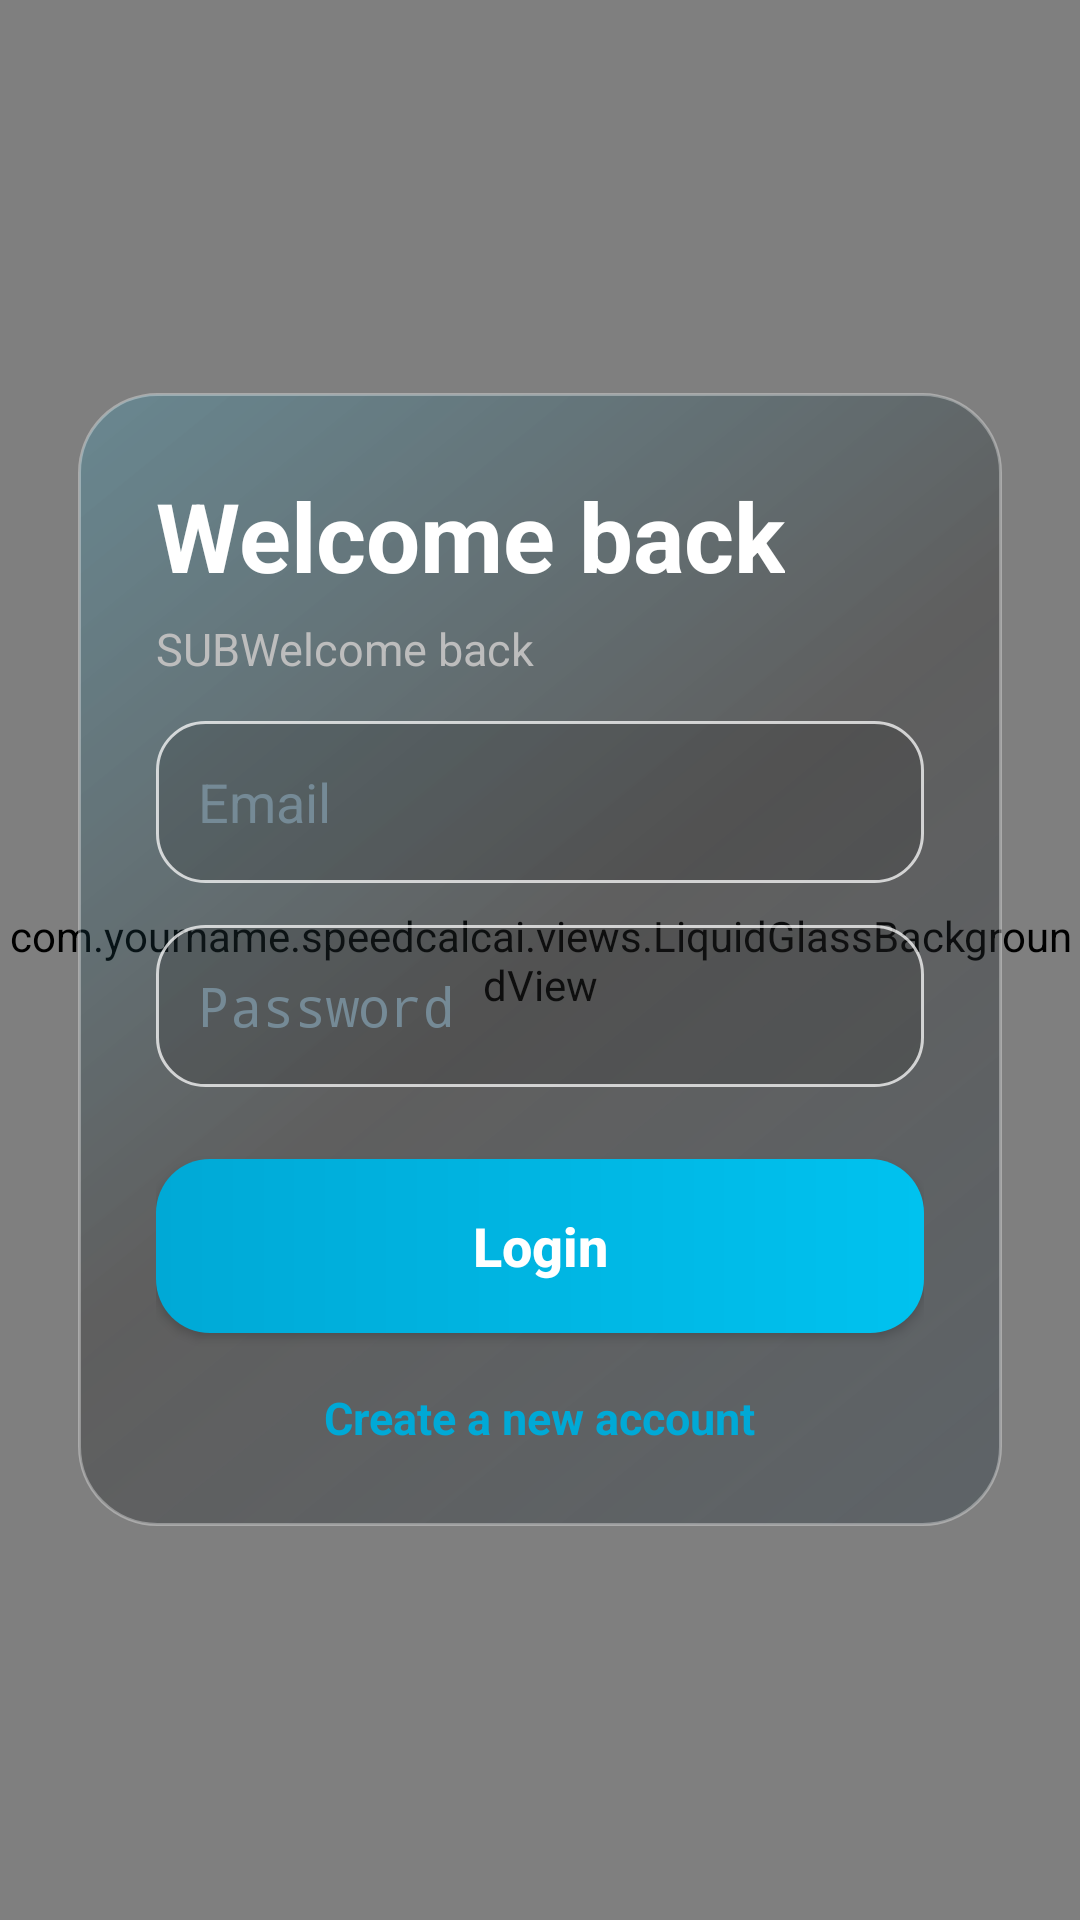

The Android layout XML behind this screen, and the referenced resources:
<!-- AndroidManifest.xml: application theme Theme.SpeedMath -->
<!-- res/layout/activity_login.xml -->
<FrameLayout xmlns:android="http://schemas.android.com/apk/res/android"
    android:layout_width="match_parent"
    android:layout_height="match_parent"
    android:background="@drawable/bg_app_gradient">

    <com.yourname.speedcalcai.views.LiquidGlassBackgroundView
        android:layout_width="match_parent"
        android:layout_height="match_parent" />

    <ScrollView
        android:layout_width="match_parent"
        android:layout_height="match_parent"
        android:fillViewport="true">

        <LinearLayout
            android:layout_width="match_parent"
            android:layout_height="wrap_content"
            android:gravity="center"
            android:orientation="vertical"
            android:padding="26dp">

            <LinearLayout
                android:layout_width="match_parent"
                android:layout_height="wrap_content"
                android:background="@drawable/bg_glass_card"
                android:elevation="10dp"
                android:orientation="vertical"
                android:padding="26dp">

                <TextView
                    android:id="@+id/authTitle"
                    android:layout_width="wrap_content"
                    android:layout_height="wrap_content"
                    android:text="Welcome back"
                    android:textColor="@color/text_white"
                    android:textSize="32sp"
                    android:textStyle="bold" />

                <TextView
                    android:id="@+id/authSubtitle"
                    android:layout_width="wrap_content"
                    android:layout_height="wrap_content"
                    android:layout_marginTop="6dp"
                    android:text="SUBWelcome back"
                    android:textColor="@color/text_gray"
                    android:textSize="15sp" />

                <EditText
                    android:id="@+id/etName"
                    android:layout_width="match_parent"
                    android:layout_height="54dp"
                    android:layout_marginTop="24dp"
                    android:background="@drawable/bg_input"
                    android:hint="Name"
                    android:inputType="textPersonName"
                    android:textColor="@color/text_white"
                    android:textColorHint="@color/muted"
                    android:visibility="gone" />

                <EditText
                    android:id="@+id/etEmail"
                    android:layout_width="match_parent"
                    android:layout_height="54dp"
                    android:layout_marginTop="14dp"
                    android:background="@drawable/bg_input"
                    android:hint="Email"
                    android:inputType="textEmailAddress"
                    android:textColor="@color/text_white"
                    android:textColorHint="@color/muted" />

                <EditText
                    android:id="@+id/etPassword"
                    android:layout_width="match_parent"
                    android:layout_height="54dp"
                    android:layout_marginTop="14dp"
                    android:background="@drawable/bg_input"
                    android:hint="Password"
                    android:inputType="textPassword"
                    android:textColor="@color/text_white"
                    android:textColorHint="@color/muted" />

                <Button
                    android:id="@+id/btnPrimary"
                    android:layout_width="match_parent"
                    android:layout_height="58dp"
                    android:layout_marginTop="24dp"
                    android:background="@drawable/bg_primary_button"
                    android:text="Login"
                    android:textAllCaps="false"
                    android:textColor="@color/text_white"
                    android:textSize="18sp"
                    android:textStyle="bold" />

                <TextView
                    android:id="@+id/tvSwitchAuth"
                    android:layout_width="wrap_content"
                    android:layout_height="wrap_content"
                    android:layout_gravity="center_horizontal"
                    android:layout_marginTop="18dp"
                    android:text="Create a new account"
                    android:textColor="@color/primary_cyan"
                    android:textSize="15sp"
                    android:textStyle="bold" />
            </LinearLayout>
        </LinearLayout>
    </ScrollView>
</FrameLayout>
<!-- resources referenced by this layout -->
<resources>
  <color name="muted">#758A96</color>
  <color name="primary_cyan">#00A9D6</color>
  <color name="text_gray">#BDBDBD</color>
  <color name="text_white">#FFFFFF</color>
  <!-- drawable bg_app_gradient (drawable) -->
  <shape xmlns:android="http://schemas.android.com/apk/res/android">
      <gradient
          android:angle="270"
          android:startColor="#07151C"
          android:centerColor="#0A1D26"
          android:endColor="#050B10" />
  </shape>
  <!-- drawable bg_glass_card (drawable) -->
  <shape xmlns:android="http://schemas.android.com/apk/res/android">
      <corners android:radius="26dp" />
      <gradient
          android:angle="135"
          android:startColor="#662C3A44"
          android:centerColor="#551E1E1E"
          android:endColor="#3310A8D6" />
      <stroke android:width="1dp" android:color="#55FFFFFF" />
  </shape>
  <!-- drawable bg_input (drawable) -->
  <shape xmlns:android="http://schemas.android.com/apk/res/android">
      <corners android:radius="16dp" />
      <solid android:color="#331E1E1E" />
      <stroke android:width="1dp" android:color="#BBFFFFFF" />
      <padding android:left="14dp" android:right="14dp" android:top="10dp" android:bottom="10dp" />
  </shape>
  <!-- drawable bg_primary_button (drawable) -->
  <shape xmlns:android="http://schemas.android.com/apk/res/android">
      <corners android:radius="18dp" />
      <gradient android:angle="0" android:startColor="#00A9D6" android:endColor="#00C2EF" />
  </shape>
  <style name="Theme.SpeedMath" parent="android:style/Theme.Material.NoActionBar">
          <item name="android:windowLightStatusBar">false</item>
          <item name="android:statusBarColor">#08111F</item>
          <item name="android:navigationBarColor">#08111F</item>
      </style>
</resources>
